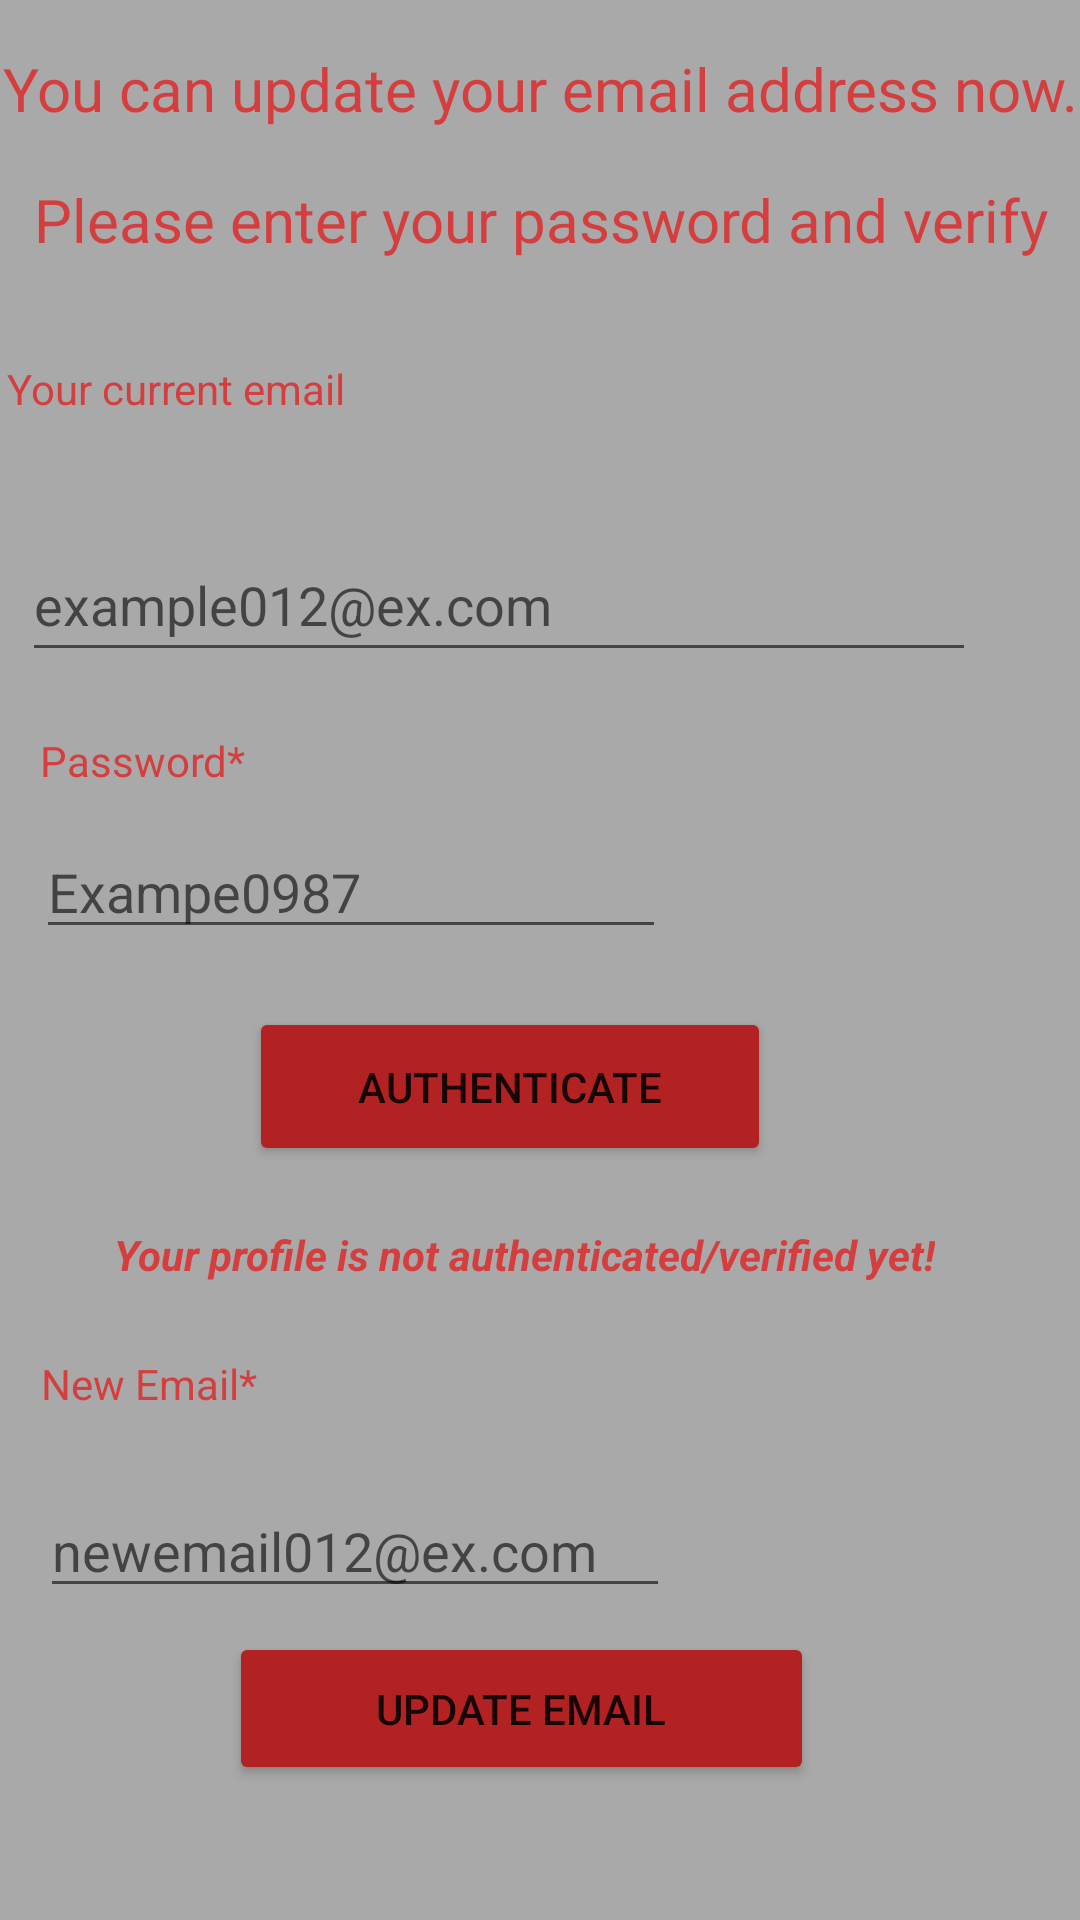

This screen was rendered from an Android layout file. Write that file and the resources it references.
<!-- AndroidManifest.xml: application theme Theme.Fitness -->
<!-- res/layout/activity_update_email.xml -->
<?xml version="1.0" encoding="utf-8"?>
<androidx.constraintlayout.widget.ConstraintLayout xmlns:android="http://schemas.android.com/apk/res/android"
    xmlns:app="http://schemas.android.com/apk/res-auto"
    xmlns:tools="http://schemas.android.com/tools"
    android:layout_width="match_parent"
    android:layout_height="match_parent"
    tools:context=".controller.UpdateEmailActivity"
    android:background="#A9A9A9">

    <TextView
        android:id="@+id/textView16"
        android:layout_width="377dp"
        android:layout_height="92dp"
        android:layout_marginTop="16dp"
        android:lineSpacingExtra="20sp"
        android:text="You can update your email address now. Please enter your password and verify before continuing. "
        android:textAlignment="center"
        android:textAppearance="@style/TextAppearance.AppCompat.Medium"
        android:textSize="20sp"
        app:layout_constraintEnd_toEndOf="parent"
        app:layout_constraintHorizontal_bias="0.529"
        app:layout_constraintStart_toStartOf="parent"
        app:layout_constraintTop_toTopOf="parent"
        android:textColor="#D53E3E"/>

    <TextView
        android:id="@+id/textView20"
        android:layout_width="330dp"
        android:layout_height="44dp"
        android:layout_marginTop="12dp"
        android:text="Your current email"
        app:layout_constraintEnd_toEndOf="parent"
        app:layout_constraintHorizontal_bias="0.078"
        app:layout_constraintStart_toStartOf="parent"
        app:layout_constraintTop_toBottomOf="@+id/textView16"
        android:textColor="#D53E3E"/>

    <EditText
        android:id="@+id/update_email_address"
        android:layout_width="318dp"
        android:layout_height="48dp"
        android:layout_marginTop="12dp"
        android:ems="10"
        android:hint="example012@ex.com"
        android:inputType="textPersonName"
        android:textColor="#020202"
        app:layout_constraintEnd_toEndOf="parent"
        app:layout_constraintHorizontal_bias="0.172"
        app:layout_constraintStart_toStartOf="parent"
        app:layout_constraintTop_toBottomOf="@+id/textView20" />

    <TextView
        android:id="@+id/textEmail"
        android:layout_width="wrap_content"
        android:layout_height="wrap_content"
        android:layout_marginTop="20dp"
        android:text="Password*"
        app:layout_constraintEnd_toEndOf="parent"
        app:layout_constraintHorizontal_bias="0.046"
        app:layout_constraintStart_toStartOf="parent"
        app:layout_constraintTop_toBottomOf="@+id/update_email_address"
        android:textColor="#D53E3E"/>

    <EditText
        android:id="@+id/update_email_password"
        android:layout_width="wrap_content"
        android:layout_height="wrap_content"
        android:layout_marginTop="12dp"
        android:ems="10"
        android:hint="Exampe0987"
        android:inputType="textPersonName"
        android:textColor="#000000"
        app:layout_constraintEnd_toEndOf="parent"
        app:layout_constraintHorizontal_bias="0.079"
        app:layout_constraintStart_toStartOf="parent"
        app:layout_constraintTop_toBottomOf="@+id/textEmail"
        tools:ignore="TouchTargetSizeCheck" />

    <Button
        android:id="@+id/button_authenticate"
        android:layout_width="174dp"
        android:layout_height="53dp"
        android:text="Authenticate"
        app:layout_constraintBottom_toBottomOf="parent"
        app:layout_constraintEnd_toEndOf="parent"
        app:layout_constraintHorizontal_bias="0.447"
        app:layout_constraintStart_toStartOf="parent"
        app:layout_constraintTop_toBottomOf="@+id/update_email_password"
        app:layout_constraintVertical_bias="0.072"
        android:backgroundTint="#B22222"/>

    <TextView
        android:id="@+id/textView22"
        android:layout_width="wrap_content"
        android:layout_height="wrap_content"
        android:layout_marginTop="20dp"
        android:text="Your profile is not authenticated/verified yet!"
        android:textColor="#D53E3E"
        android:textStyle="bold|italic"
        app:layout_constraintEnd_toEndOf="parent"
        app:layout_constraintHorizontal_bias="0.44"
        app:layout_constraintStart_toStartOf="parent"
        app:layout_constraintTop_toBottomOf="@+id/button_authenticate" />

    <TextView
        android:id="@+id/textView23"
        android:layout_width="wrap_content"
        android:layout_height="wrap_content"
        android:layout_marginTop="24dp"
        android:text="New Email*"
        app:layout_constraintEnd_toEndOf="parent"
        app:layout_constraintHorizontal_bias="0.047"
        app:layout_constraintStart_toStartOf="parent"
        app:layout_constraintTop_toBottomOf="@+id/textView22"
        android:textColor="#D53E3E"/>

    <EditText
        android:id="@+id/update_new_email"
        android:layout_width="wrap_content"
        android:layout_height="wrap_content"
        android:layout_marginTop="24dp"
        android:ems="10"
        android:hint="newemail012@ex.com"
        android:inputType="textPersonName"
        android:textColor="#090909"
        app:layout_constraintEnd_toEndOf="parent"
        app:layout_constraintHorizontal_bias="0.089"
        app:layout_constraintStart_toStartOf="parent"
        app:layout_constraintTop_toBottomOf="@+id/textView23"
        tools:ignore="TouchTargetSizeCheck" />

    <Button
        android:id="@+id/button_new_email"
        android:layout_width="195dp"
        android:layout_height="51dp"
        android:text="Update email"
        app:layout_constraintBottom_toBottomOf="parent"
        app:layout_constraintEnd_toEndOf="parent"
        app:layout_constraintHorizontal_bias="0.462"
        app:layout_constraintStart_toStartOf="parent"
        app:layout_constraintTop_toBottomOf="@+id/update_new_email"
        app:layout_constraintVertical_bias="0.15"
        android:backgroundTint="#B22222"/>
</androidx.constraintlayout.widget.ConstraintLayout>
<!-- resources referenced by this layout -->
<resources>
  <style name="Theme.Fitness" parent="Theme.MaterialComponents.DayNight.DarkActionBar">
          
          <item name="colorPrimary">#B22222</item>
          <item name="colorPrimaryVariant">#B22222</item>
          <item name="colorOnPrimary">@color/white</item>
          
          <item name="colorSecondary">@color/teal_200</item>
          <item name="colorSecondaryVariant">@color/teal_700</item>
          <item name="colorOnSecondary">@color/black</item>
          
          <item name="android:statusBarColor">?attr/colorPrimaryVariant</item>
          
      </style>
  <!-- not gathered from this repository: default colours our renderer supplied (Android Studio template values) -->
  <color name="teal_200">#FF03DAC5</color>
  <color name="teal_700">#FF018786</color>
  <color name="black">#FF000000</color>
  <color name="white">#FFFFFFFF</color>
</resources>
